10-way image classification set "split_data" from GitHub (SaiDhanyaa/Automated_Music_Genre_Classification_with_Deep_Learning_Techniques); label vocabulary: blues, classical, country, disco, hip-hop, jazz, metal, pop, reggae, rock.

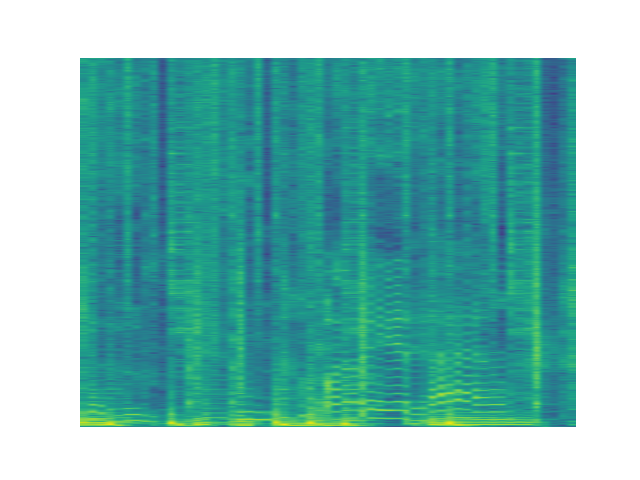
Label: pop

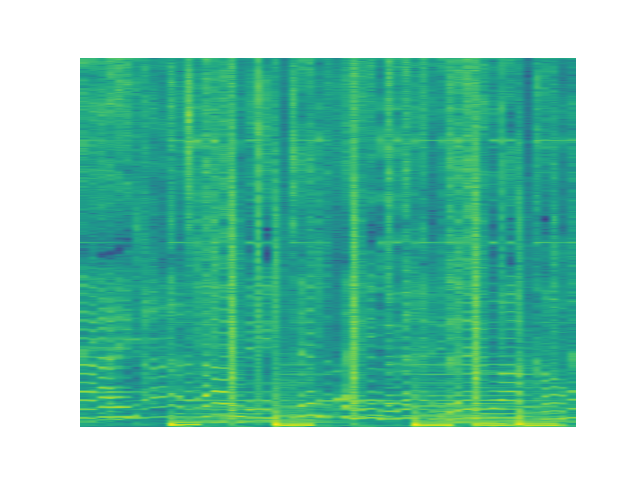
Label: pop

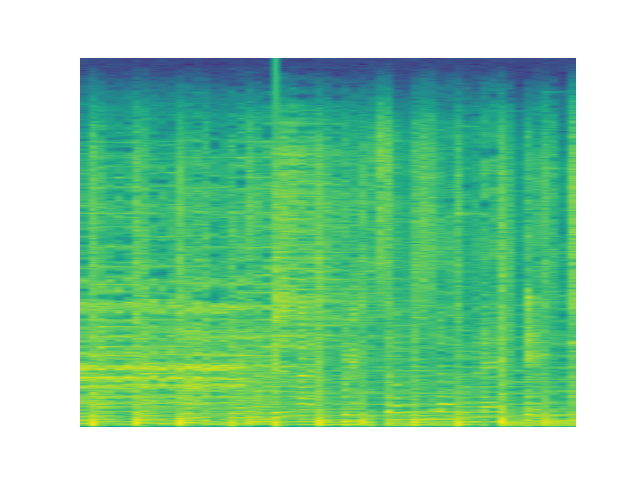
Label: disco

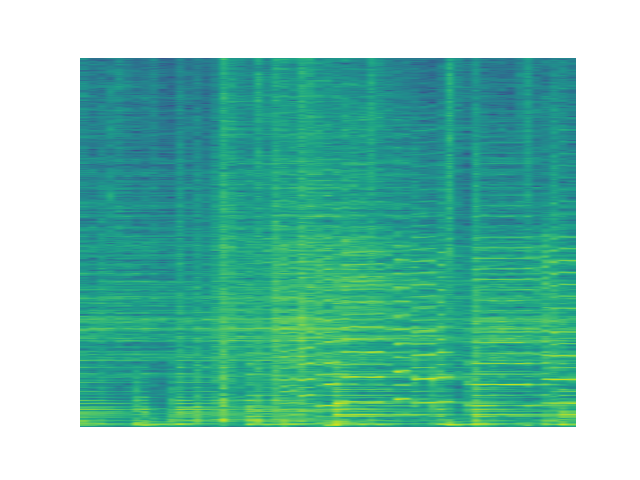
Label: jazz

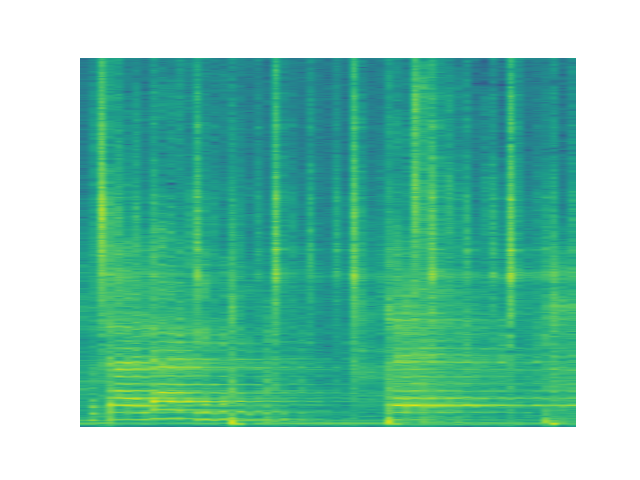
Label: reggae

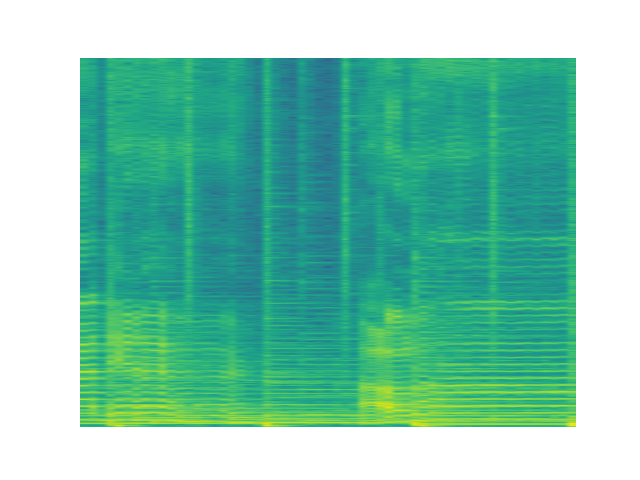
Label: country
